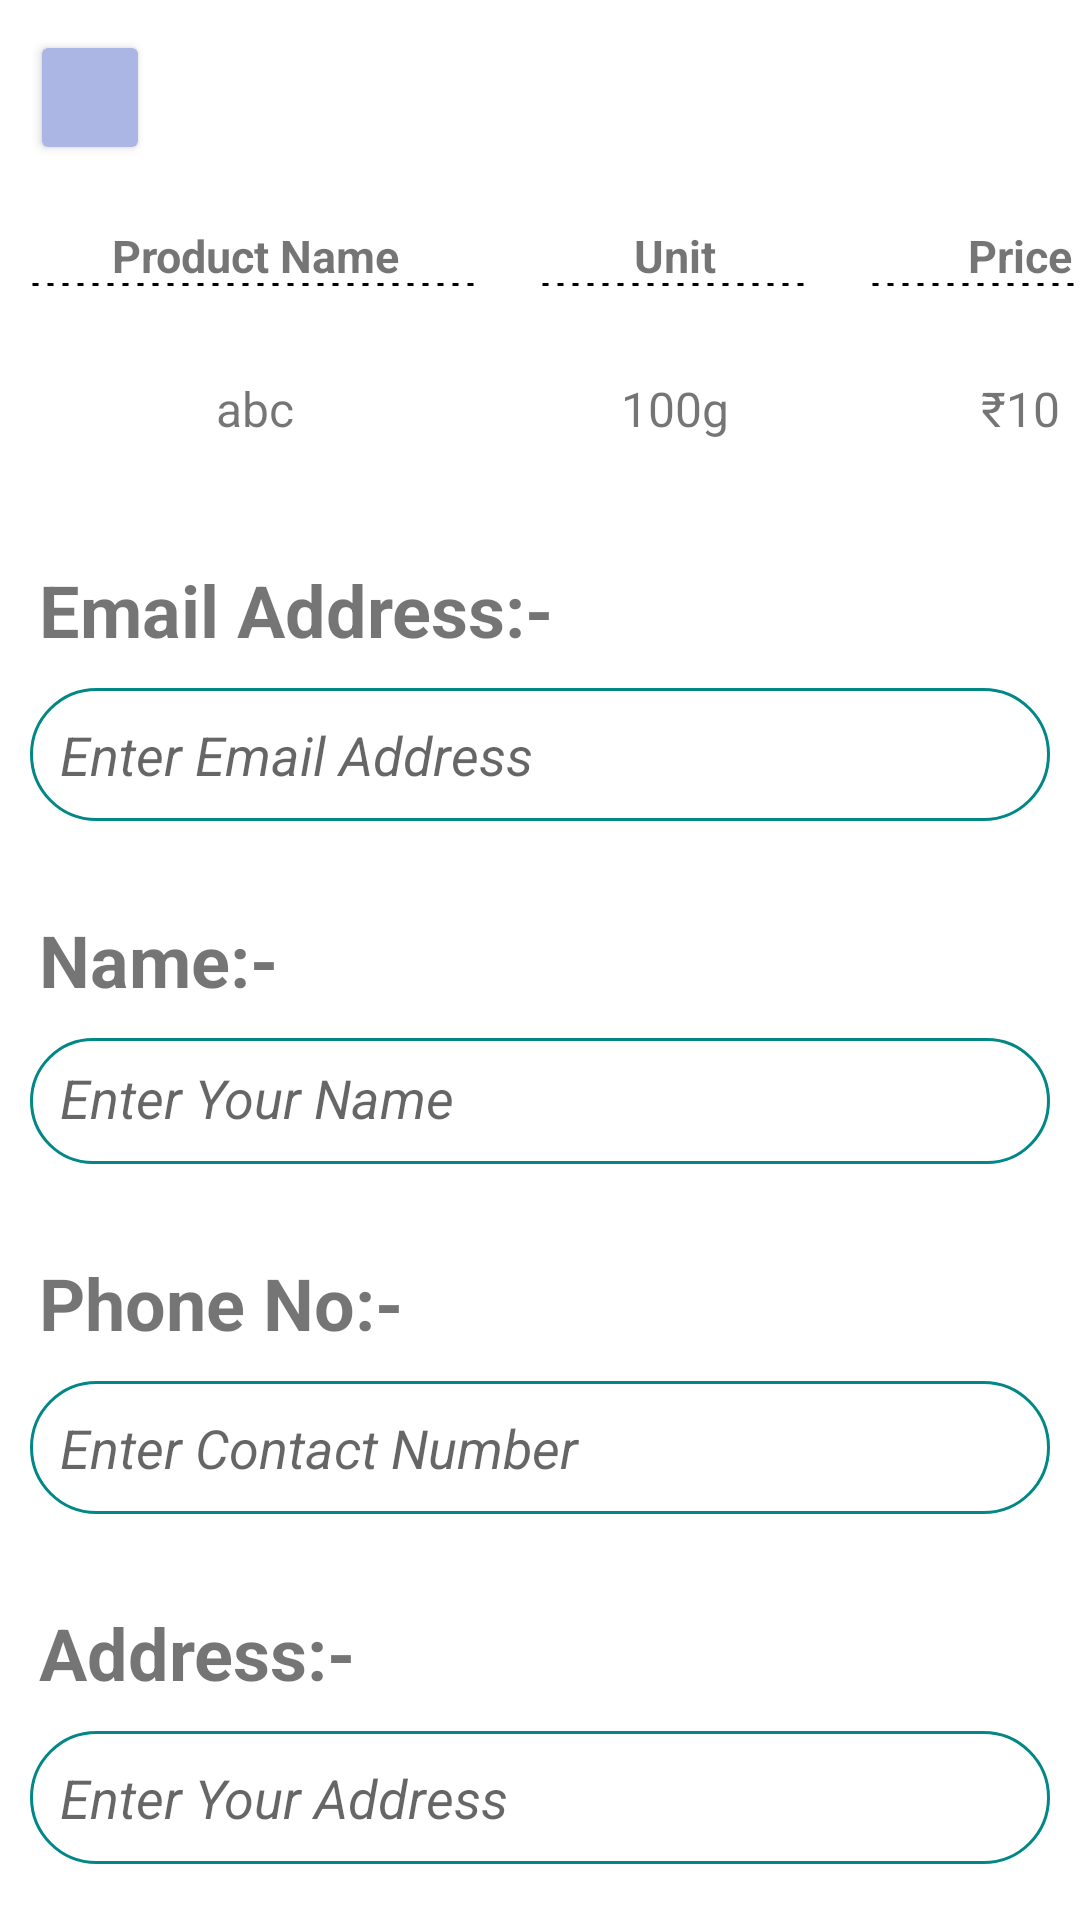

The Android layout XML behind this screen, and the referenced resources:
<!-- AndroidManifest.xml: application theme Theme.Grocery_new -->
<!-- res/layout/activity_orderpage.xml -->
<?xml version="1.0" encoding="utf-8"?>
<RelativeLayout xmlns:android="http://schemas.android.com/apk/res/android"
    xmlns:app="http://schemas.android.com/apk/res-auto"
    xmlns:tools="http://schemas.android.com/tools"
    android:layout_width="match_parent"
    android:layout_height="match_parent"
    tools:context=".orderpage">

    <LinearLayout
        android:layout_width="match_parent"
        android:layout_height="wrap_content"
        android:orientation="vertical">

        <Button
            android:id="@+id/backbtn"
            android:layout_width="40dp"
            android:layout_height="45dp"
            android:layout_margin="10dp"
            android:backgroundTint="#acb6e5"
            android:padding="9dp"
            app:cornerRadius="@android:dimen/app_icon_size"
            app:icon="@drawable/backicon"  />

        <ScrollView
            android:layout_width="match_parent"
            android:layout_height="match_parent">

            <LinearLayout
                android:layout_width="match_parent"
                android:layout_height="wrap_content"
                android:orientation="horizontal" >

                <TextView
                    android:id="@+id/textView6"
                    android:layout_width="150dp"
                    android:layout_height="wrap_content"
                    android:layout_margin="10dp"
                    android:background="@drawable/underline"
                    android:gravity="center"
                    android:text="Product Name"
                    android:textSize="15sp"
                    android:textStyle="bold" />

                <TextView
                    android:id="@+id/textView8"
                    android:layout_width="90dp"
                    android:layout_height="wrap_content"
                    android:layout_margin="10dp"
                    android:background="@drawable/underline"
                    android:gravity="center"
                    android:text="Unit"
                    android:textSize="15sp"
                    android:textStyle="bold" />

                <TextView
                    android:id="@+id/textView10"
                    android:layout_width="100dp"
                    android:layout_height="wrap_content"
                    android:layout_margin="10dp"
                    android:background="@drawable/underline"
                    android:gravity="center"
                    android:text="Price"
                    android:textSize="15sp"
                    android:textStyle="bold" />
            </LinearLayout>
        </ScrollView>

        <ScrollView
            android:layout_width="match_parent"
            android:layout_height="match_parent">

            <LinearLayout
                android:layout_width="match_parent"
                android:layout_height="wrap_content"
                android:orientation="horizontal">

                <TextView
                    android:id="@+id/p_name3"
                    android:layout_width="150dp"
                    android:layout_height="wrap_content"
                    android:layout_margin="10dp"
                    android:gravity="center"
                    android:padding="10dp"
                    android:text="abc"
                    android:textSize="16sp" />

                <TextView
                    android:id="@+id/p_quantity3"
                    android:layout_width="90dp"
                    android:layout_height="wrap_content"
                    android:layout_margin="10dp"
                    android:gravity="center"
                    android:padding="10dp"
                    android:text="100g"
                    android:textSize="16sp" />

                <TextView
                    android:id="@+id/p_price3"
                    android:layout_width="100dp"
                    android:layout_height="wrap_content"
                    android:layout_margin="10dp"
                    android:gravity="center"
                    android:padding="10dp"
                    android:text="₹10"
                    android:textSize="16sp" />
            </LinearLayout>
        </ScrollView>

        <ScrollView
            android:layout_width="match_parent"
            android:layout_height="match_parent">

            <LinearLayout
                android:layout_width="match_parent"
                android:layout_height="wrap_content"
                android:orientation="vertical">
                <TextView
                    android:id="@+id/textView4"
                    android:layout_width="match_parent"
                    android:layout_height="wrap_content"
                    android:layout_gravity="center"
                    android:layout_marginStart="2dp"
                    android:layout_marginTop="10dp"
                    android:layout_marginRight="10dp"
                    android:paddingStart="10dp"
                    android:paddingLeft="10dp"
                    android:paddingTop="10dp"
                    android:paddingEnd="10dp"
                    android:paddingRight="10dp"
                    android:text="Email Address:-"
                    android:textSize="24sp"
                    android:textStyle="bold" />

                <EditText
                    android:id="@+id/order_email"
                    android:layout_width="match_parent"
                    android:layout_height="wrap_content"
                    android:layout_gravity="center"
                    android:layout_margin="10dp"
                    android:background="@drawable/profile_details_border"
                    android:padding="10dp"
                    android:hint="Enter Email Address"
                    android:textSize="18sp"
                    android:textStyle="italic" />

                <TextView
                    android:id="@+id/textView2"
                    android:layout_width="match_parent"
                    android:layout_height="wrap_content"
                    android:layout_gravity="center"
                    android:layout_marginStart="2dp"
                    android:layout_marginTop="10dp"
                    android:layout_marginRight="10dp"
                    android:paddingStart="10dp"
                    android:paddingTop="10dp"
                    android:paddingEnd="10dp"
                    android:paddingRight="10dp"
                    android:text="Name:-"
                    android:textSize="24sp"
                    android:textStyle="bold" />

                <EditText
                    android:id="@+id/order_name"
                    android:layout_width="match_parent"
                    android:layout_height="42dp"
                    android:layout_gravity="center"
                    android:layout_margin="10dp"
                    android:background="@drawable/profile_details_border"
                    android:hint="Enter Your Name"
                    android:inputType="textPersonName"
                    android:padding="10dp"
                    android:textSize="18sp"
                    android:textStyle="italic" />

                <TextView
                    android:id="@+id/textView7"
                    android:layout_width="match_parent"
                    android:layout_height="wrap_content"
                    android:layout_gravity="center"
                    android:layout_marginStart="2dp"
                    android:layout_marginTop="10dp"
                    android:layout_marginRight="10dp"
                    android:paddingStart="10dp"
                    android:paddingLeft="10dp"
                    android:paddingTop="10dp"
                    android:paddingEnd="10dp"
                    android:paddingRight="10dp"
                    android:text="Phone No:-"
                    android:textSize="24sp"
                    android:textStyle="bold" />

                <EditText
                    android:id="@+id/order_contact"
                    android:layout_width="match_parent"
                    android:layout_height="wrap_content"
                    android:layout_gravity="center"
                    android:layout_margin="10dp"
                    android:background="@drawable/profile_details_border"
                    android:hint="Enter Contact Number"
                    android:inputType="phone"
                    android:padding="10dp"
                    android:textSize="18sp"
                    android:textStyle="italic" />

                <TextView
                    android:id="@+id/textView9"
                    android:layout_width="match_parent"
                    android:layout_height="wrap_content"
                    android:layout_gravity="center"
                    android:layout_marginStart="2dp"
                    android:layout_marginLeft="10dp"
                    android:layout_marginTop="10dp"
                    android:layout_marginRight="10dp"
                    android:paddingStart="10dp"
                    android:paddingLeft="10dp"
                    android:paddingTop="10dp"
                    android:paddingEnd="10dp"
                    android:paddingRight="10dp"
                    android:text="Address:-"
                    android:textSize="24sp"
                    android:textStyle="bold" />

                <EditText
                    android:id="@+id/order_address"
                    android:layout_width="match_parent"
                    android:layout_height="wrap_content"
                    android:layout_gravity="center"
                    android:layout_margin="10dp"
                    android:background="@drawable/profile_details_border"
                    android:hint="Enter Your Address"
                    android:inputType="textMultiLine"
                    android:padding="10dp"
                    android:textSize="18sp"
                    android:textStyle="italic" />



            </LinearLayout>
        </ScrollView>
        <TextView
            android:id="@+id/placeorder"
            android:layout_width="match_parent"
            android:layout_height="48dp"
            android:layout_margin="10dp"
            android:background="@drawable/rec"
            android:gravity="center"
            android:padding="10dp"
            android:text="Place Your Order"
            android:textColor="#FFFFFF"
            android:textSize="20sp"
            android:textStyle="bold|italic" />
    </LinearLayout>

</RelativeLayout>
<!-- resources referenced by this layout -->
<resources>
  <!-- drawable profile_details_border (drawable) -->
  <?xml version="1.0" encoding="utf-8"?>
  <shape xmlns:android="http://schemas.android.com/apk/res/android"
      android:innerRadius="0dp"
      android:shape="rectangle"
      android:thicknessRatio="2.0"
      android:useLevel="false" >
  
      <solid
          android:color="@android:color/transparent" />
      <corners android:radius="@android:dimen/app_icon_size"
          />
      <stroke
          android:width="1dp"
          android:color="@color/teal_700" />
  </shape>
  <!-- drawable rec (drawable) -->
  <?xml version="1.0" encoding="utf-8"?>
  <shape xmlns:android="http://schemas.android.com/apk/res/android"
      android:shape="rectangle">
  <stroke android:width="3dp"
      android:color="@color/pink"
  
      />
      <corners android:radius="@android:dimen/app_icon_size"
          />
      
      <solid android:color="#FF5722"/>
  </shape>
  <!-- drawable underline (drawable) -->
  <?xml version="1.0" encoding="utf-8"?>
  <layer-list xmlns:android="http://schemas.android.com/apk/res/android">
      <item
          android:left="-5dp"
          android:right="-5dp"
          android:top="-5dp">
          <shape android:shape="rectangle">
      <stroke android:width="1dp"
          android:color="@color/black"
          android:dashWidth="2dp"
          android:dashGap="3dp"
          />
          </shape>
      </item>
  </layer-list>
  <style name="Theme.Grocery_new" parent="Theme.MaterialComponents.DayNight.DarkActionBar">
          
          <item name="colorPrimary">@color/purple_500</item>
          <item name="colorPrimaryVariant">@color/purple_700</item>
          <item name="colorOnPrimary">@color/white</item>
          
          <item name="colorSecondary">@color/teal_200</item>
          <item name="colorSecondaryVariant">@color/teal_700</item>
          <item name="colorOnSecondary">@color/black</item>
          
          <item name="android:statusBarColor" tools:targetApi="l">?attr/colorPrimaryVariant</item>
          
      </style>
  <color name="teal_700">#FF018786</color>
  <color name="pink">#FF5296</color>
  <color name="black">#FF000000</color>
  <color name="purple_500">#FF6200EE</color>
  <color name="purple_700">#FF3700B3</color>
  <color name="white">#FFFFFFFF</color>
  <color name="teal_200">#FF03DAC5</color>
</resources>
